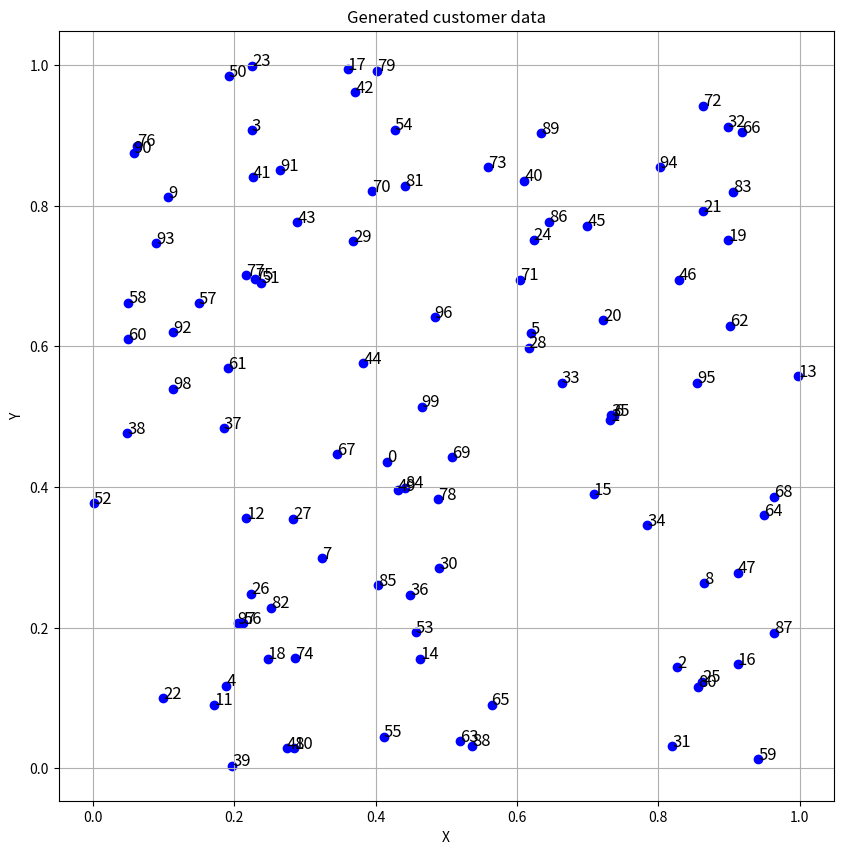

The matplotlib source for this figure:
import csv
import random
import os
import matplotlib.pyplot as plt


def generate_data(num_customers, filename, save=True):
    # Generate coordinates and demands
    data = []
    # fixed depot
    x = random.uniform(0.4, 0.6)
    y = random.uniform(0.4, 0.6)
    demand = 0
    data.append([0, x, y, demand])
    for i in range(1, num_customers):
        x = random.uniform(0, 1)
        y = random.uniform(0, 1)
        demand = random.randint(1, 9)
        data.append([i, x, y, demand])
    if save:
        # Ensure the data directory exists
        os.makedirs("data", exist_ok=True)
        # Write data to CSV file
        filepath = os.path.join("data", filename)
        with open(filepath, mode="w", newline="") as file:
            writer = csv.writer(file)
            writer.writerow(["CustomerID", "X", "Y", "Demand"])
            writer.writerows(data)
    plot_generated_data(data)


def plot_generated_data(data):
    x_coords = [row[1] for row in data]
    y_coords = [row[2] for row in data]
    plt.figure(figsize=(10, 10))
    plt.scatter(x_coords, y_coords, c="b", marker="o")
    for i, txt in enumerate(data):
        plt.annotate(txt[0], (txt[1], txt[2]), fontsize=12)
    plt.xlabel("X")
    plt.ylabel("Y")
    plt.title("Generated customer data")
    plt.grid(True)
    plt.show()


# Example usage
if __name__ == "__main__":
    num_customers = 100  # Change this value as needed
    filename = f"{num_customers}_customers.csv"  # Change this value as needed
    save = True
    generate_data(num_customers, filename, save)
    if save:
        print(f"Data generated and saved to 'data/{filename}'")
